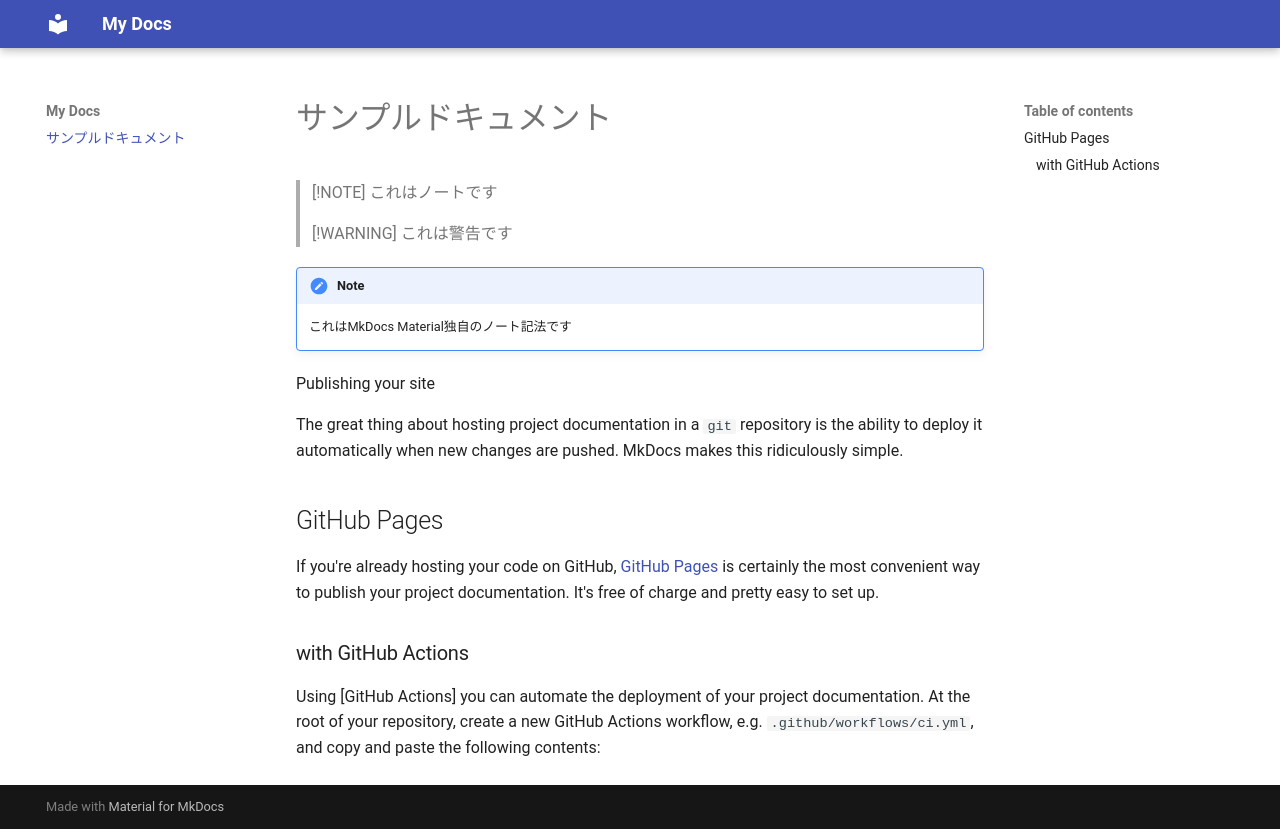

repository: js2ymmks/test-pages · page: index.html · generator: jekyll

# サンプルドキュメント

> [!NOTE]
> これはノートです

> [!WARNING]
> これは警告です

!!! note
    これはMkDocs Material独自のノート記法です


 Publishing your site

The great thing about hosting project documentation in a `git` repository is
the ability to deploy it automatically when new changes are pushed. MkDocs
makes this ridiculously simple.

## GitHub Pages

If you're already hosting your code on GitHub, [GitHub Pages] is certainly
the most convenient way to publish your project documentation. It's free of
charge and pretty easy to set up.

  [GitHub Pages]: https://pages.github.com/

### with GitHub Actions

Using [GitHub Actions] you can automate the deployment of your project
documentation. At the root of your repository, create a new GitHub Actions
workflow, e.g. `.github/workflows/ci.yml`, and copy and paste the following
contents:
